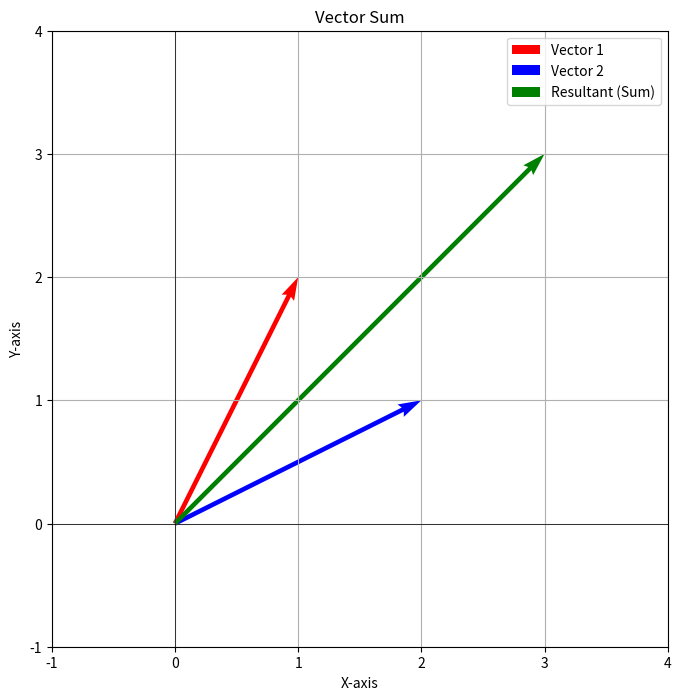

This chart was generated by the following Python code:
import matplotlib.pyplot as plt
import numpy as np

# Define the vectors
vector1 = np.array([1, 2])
vector2 = np.array([2, 1])

# The sum of the 2 vectors
resultant = vector1 + vector2

# Plot the vectors
# plt.figure() creates a new figure (a blank canvas) for plotting.
# figsize=(8, 8) sets the size of the canvas to be 8x8 inches.
plt.figure(figsize=(8, 8))

# plt.quiver is used to plot arrows.
# The first two 0 values represent the starting point of the vector (the origin (0,0)
# angles='xy' ensures that the arrow is drawn based on x and y coordinates.
# scale_units='xy' and scale=1 make sure that the arrow length matches the actual length of the vector.
# color='r' collor of the vector
# label='Vector 1' is the label used in the legend.


# Representation of the first vector
plt.quiver(
    0,
    0,
    vector1[0],
    vector1[1],
    angles="xy",
    scale_units="xy",
    scale=1,
    color="r",
    label="Vector 1",
)


# Representation of the second vector
plt.quiver(
    0,
    0,
    vector2[0],
    vector2[1],
    angles="xy",
    scale_units="xy",
    scale=1,
    color="b",
    label="Vector 2",
)

# Representation of the sum of the 2 previous vectors
plt.quiver(
    0,
    0,
    resultant[0],
    resultant[1],
    angles="xy",
    scale_units="xy",
    scale=1,
    color="g",
    label="Resultant (Sum)",
)

#  Set Up the Plot Appearance
# Set the grid, limits, and labels

# set the limits of the x and y axes, allowing enough space to show all the vectors.
plt.xlim(-1, 4)
plt.ylim(-1, 4)

# adds a grid to the plot, making it easier to visualize coordinates.
plt.grid()

# plt.axhline() and plt.axvline() draw horizontal and vertical lines
# at 𝑦 = 0 and x=0 to represent the x- and y-axes.
plt.axhline(0, color="black", linewidth=0.5)
plt.axvline(0, color="black", linewidth=0.5)

# plt.gca().set_aspect('equal') makes sure that one unit on the x-axis is the same length as one unit on the y-axis, so the vectors' lengths are accurate.
plt.gca().set_aspect("equal", adjustable="box")

# plt.legend() displays the labels of the arrows (from label in plt.quiver).
plt.legend()

# Set the title and axis labels
plt.title("Vector Sum")
plt.xlabel("X-axis")
plt.ylabel("Y-axis")

# Show the plot
plt.show()
print(".")
print("end")
